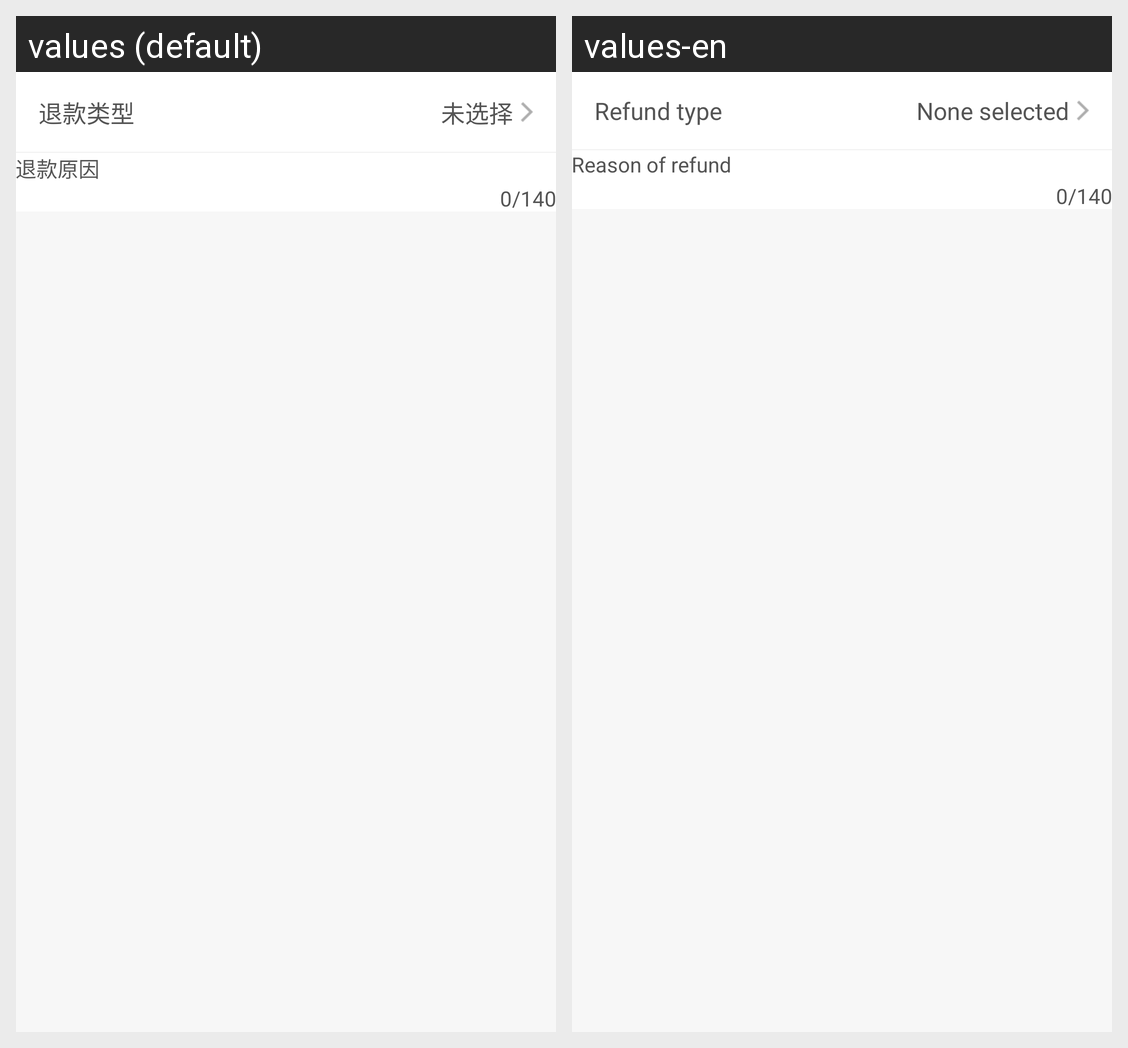

For this localized Android screen grid, give each drawn string resource with its value in every locale shown.
Android screen res/layout/mall_refund_apply.xml rendered under 2 locales, left to right: values (default), values-en. Device: Nexus 5 (rendered at 1080×1920; each locale shown at half size, 540×960, under a caption strip naming it); theme AppTheme.
Strings drawn on this screen, with the default value and each locale's value (text and hints the layout hard-codes, and strings that could not be matched under every locale, appear in the picture but are not listed):

mall_refund_type
  values: 退款类型
  values-en: Refund type

mall_no_select
  values: 未选择
  values-en: None selected

mall_refund_reason
  values: 退款原因
  values-en: Reason of refund
